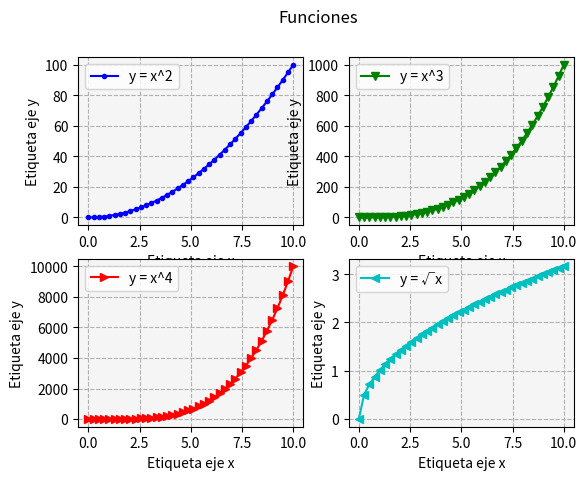

Reproduce this figure in Python.
# Matplotlib [Python]
# Ejercicios de práctica

# [redacted]
# Version: 2.0

# IMPORTANTE: NO borrar los comentarios
# que aparecen en verde con el hashtag "#"

# Ejercicios de matplotlib
import numpy as np
import matplotlib.pyplot as plt


if __name__ == '__main__':
    print("Bienvenidos a otra clase de Inove con Python")
    print("Line Plot: Figura con múltiples gráficos")

    # NOTA: aproveche los ejemplos "line_plot" y "scatter_plot" de clase

    # Se desea graficar cuatro funciones en una misma figura
    # en cuatros gráficos (axes) distintos. Para el siguiente
    # intervalor de valores de "X":
    x = np.linspace(0, 10, 40)

    # Realizar tres gráficos que representen
    # y1 = x^2 (X al cuadrado)
    # y2 = x^3 (X al cubo)
    # y3 = x^4 (X a la cuarta)
    # y4 = raiz_cuadrada(X)

    # Implementación:
    y1 = x**2
    y2 = x**3
    y3 = x**4
    y4 = np.sqrt(x)

    # Alumnos: Esos cuatro gráficos deben estar colocados
    # en la diposición de 2 filas y 2 columna:
    # ------
    #  graf1 | graf2
    # ------
    #  graf3 | graf4
    # Utilizar add_subplot para lograr este efecto
    # de "2 filas" "2 columna" de gráficos

    # Se debe colocar en la leyenda la función que representa
    # cada gráfico

    # Cada gráfico realizarlo con un color distinto
    # a su elección

    # Colocar una grilla a elección

    # Crear acá su gráfico

    #1° Genero la figura

    fig = plt.figure()

    #2° Eligo un supratítulo para los 4 gráficos

    fig.suptitle("Funciones")

    #3° Genero cada gráfico

    ax1 = fig.add_subplot(2, 2, 1)
    ax2 = fig.add_subplot(2, 2, 2)
    ax3 = fig.add_subplot(2, 2, 3)
    ax4 = fig.add_subplot(2, 2, 4)

    #4° Configuro cada gráfico

    ax1.plot(x, y1, color ="b", marker =".", label ="y = x^2")
    ax1.set_facecolor("whitesmoke")               #Configuro el color del fondo del gráfico
    ax1.set_ylabel("Etiqueta eje y")              #Configuro la etiqueta del eje y
    ax1.set_xlabel("Etiqueta eje x")              #Configuro la etiqueta del eje x
    ax1.legend()                                  #Leyenda
    ax1.grid(ls = "dashed")                       #Agrego la grilla
    

    ax2.plot(x, y2, color ="g", marker ="v", label ="y = x^3")
    ax2.set_facecolor("whitesmoke")               #Configuro el color del fondo del gráfico
    ax2.set_ylabel("Etiqueta eje y")              #Configuro la etiqueta del eje y
    ax2.set_xlabel("Etiqueta eje x")              #Configuro la etiqueta del eje x
    ax2.legend()                                  #Leyenda
    ax2.grid(ls = "dashed")                       #Agrego la grilla
    

    ax3.plot(x, y3, color ="r", marker =">", label ="y = x^4")
    ax3.set_facecolor("whitesmoke")               #Configuro el color del fondo del gráfico
    ax3.set_ylabel("Etiqueta eje y")              #Configuro la etiqueta del eje y
    ax3.set_xlabel("Etiqueta eje x")              #Configuro la etiqueta del eje x
    ax3.legend()                                  #Leyenda
    ax3.grid(ls = "dashed")                       #Agrego la grilla
        

    ax4.plot(x, y4, color ="c", marker ="<", label ="y = √x")
    ax4.set_facecolor("whitesmoke")               #Configuro el color del fondo del gráfico
    ax4.set_ylabel("Etiqueta eje y")              #Configuro la etiqueta del eje y
    ax4.set_xlabel("Etiqueta eje x")              #Configuro la etiqueta del eje x
    ax4.legend()                                  #Leyenda
    ax4.grid(ls = "dashed")                       #Agrego la grilla
    plt.show()                                    #Muestro la figura que contiene los 4 gráficos



    print("terminamos")
